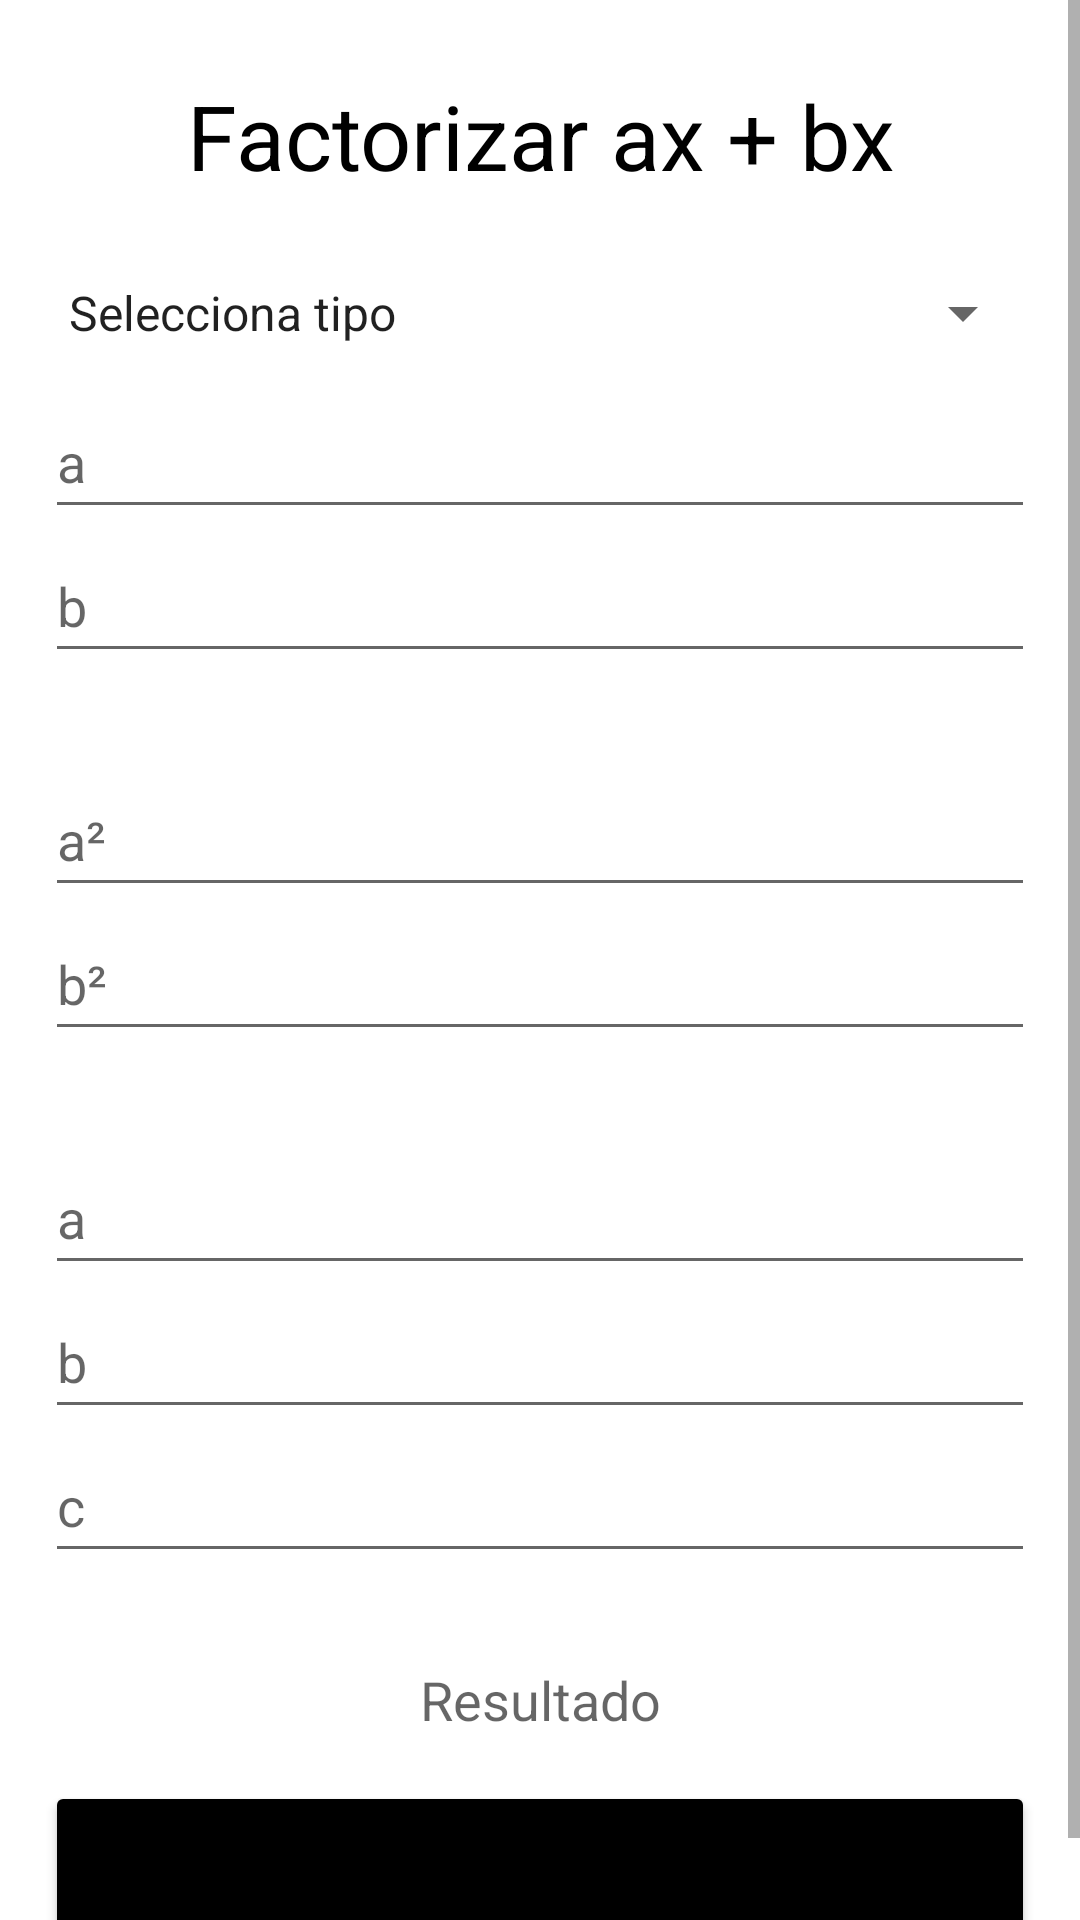

Android layout source for this screen:
<!-- AndroidManifest.xml: application theme Theme.Newtoons_Toolbox -->
<!-- res/layout/activity_act_al_calculadora_fact.xml -->
<?xml version="1.0" encoding="utf-8"?>
<ScrollView xmlns:android="http://schemas.android.com/apk/res/android"
    android:layout_width="match_parent"
    android:layout_height="match_parent">

    <LinearLayout
        android:orientation="vertical"
        android:layout_width="match_parent"
        android:layout_height="match_parent"
        android:padding="15dp" >

        <TextView
            android:layout_width="match_parent"
            android:layout_height="wrap_content"
            android:text="Factorizar ax + bx"
            android:layout_marginTop="10dp"
            android:textAlignment="center"
            android:textColor="@color/black"
            android:textSize="30dp" />

        <Spinner
            android:id="@+id/spTipo"
            android:layout_width="match_parent"
            android:layout_height="wrap_content"
            android:layout_marginTop="15dp"
            android:entries="@array/tipos_factorizacion"
            android:minHeight="48dp" />

        <EditText
            android:id="@+id/etA"
            android:layout_width="match_parent"
            android:layout_height="wrap_content"
            android:hint="a"
            android:inputType="numberDecimal"
            android:textSize="18dp"
            android:textColor="@color/black"
            android:minWidth="48dp"
            android:minHeight="48dp" />

        <EditText
            android:id="@+id/etB"
            android:layout_width="match_parent"
            android:layout_height="wrap_content"
            android:hint="b"
            android:inputType="numberDecimal"
            android:textSize="18dp"
            android:textColor="@color/black"
            android:minWidth="48dp"
            android:minHeight="48dp" />


        <Space
            android:layout_width="match_parent"
            android:layout_height="30dp" />


        

        <EditText
            android:id="@+id/etBinA"
            android:layout_width="match_parent"
            android:layout_height="wrap_content"
            android:hint="a²"
            android:textColor="@color/black"
            android:inputType="numberDecimal"
            android:minHeight="48dp" />

        <EditText
            android:id="@+id/etBinB"
            android:layout_width="match_parent"
            android:layout_height="wrap_content"
            android:hint="b²"
            android:textColor="@color/black"
            android:inputType="numberDecimal"
            android:minHeight="48dp" />


        <Space
            android:layout_width="match_parent"
            android:layout_height="30dp" />


        
        <EditText
            android:id="@+id/etTriA"
            android:layout_width="match_parent"
            android:layout_height="wrap_content"
            android:hint="a"
            android:textColor="@color/black"
            android:inputType="numberDecimal"
            android:minHeight="48dp" />

        <EditText
            android:id="@+id/etTriB"
            android:layout_width="match_parent"
            android:layout_height="wrap_content"
            android:hint="b"
            android:textColor="@color/black"
            android:inputType="numberDecimal"
            android:minHeight="48dp" />

        <EditText
            android:id="@+id/etTriC"
            android:layout_width="match_parent"
            android:layout_height="wrap_content"
            android:hint="c"
            android:textColor="@color/black"
            android:inputType="numberDecimal"
            android:minHeight="48dp" />

        <TextView
            android:id="@+id/tvResultado"
            android:layout_width="match_parent"
            android:layout_height="wrap_content"
            android:textAlignment="center"
            android:hint="Resultado"
            android:textSize="18dp"
            android:textColor="@color/black"
            android:paddingTop="30dp" />

        <Button
            android:id="@+id/btnFactorizar"
            android:text="Factorizar"
            android:layout_width="match_parent"
            android:layout_height="60dp"
            android:layout_marginTop="15dp"
            android:backgroundTint="@color/black"
            android:textSize="20dp" />

    </LinearLayout>
</ScrollView>
<!-- resources referenced by this layout -->
<resources>
  <string-array name="tipos_factorizacion">
          <item>Selecciona tipo</item> 
          <item>Factor común</item>    
          <item>Diferencia de cuadrados</item> 
          <item>Trinomio cuadrado</item>       
      </string-array>
  <style name="Theme.Newtoons_Toolbox" parent="Theme.MaterialComponents.DayNight.DarkActionBar">
          
          <item name="colorPrimary">@color/purple_500</item>
          <item name="colorPrimaryVariant">@color/purple_700</item>
          <item name="colorOnPrimary">@color/white</item>
          
          <item name="colorSecondary">@color/teal_200</item>
          <item name="colorSecondaryVariant">@color/teal_700</item>
          <item name="colorOnSecondary">@color/black</item>
          
          <item name="android:statusBarColor">?attr/colorPrimaryVariant</item>
          
      </style>
  <!-- not gathered from this repository: default colours our renderer supplied (Android Studio template values) -->
  <color name="purple_500">#FF6200EE</color>
  <color name="purple_700">#FF3700B3</color>
  <color name="teal_200">#FF03DAC5</color>
  <color name="teal_700">#FF018786</color>
  <color name="black">#FF000000</color>
  <color name="white">#FFFFFFFF</color>
</resources>
